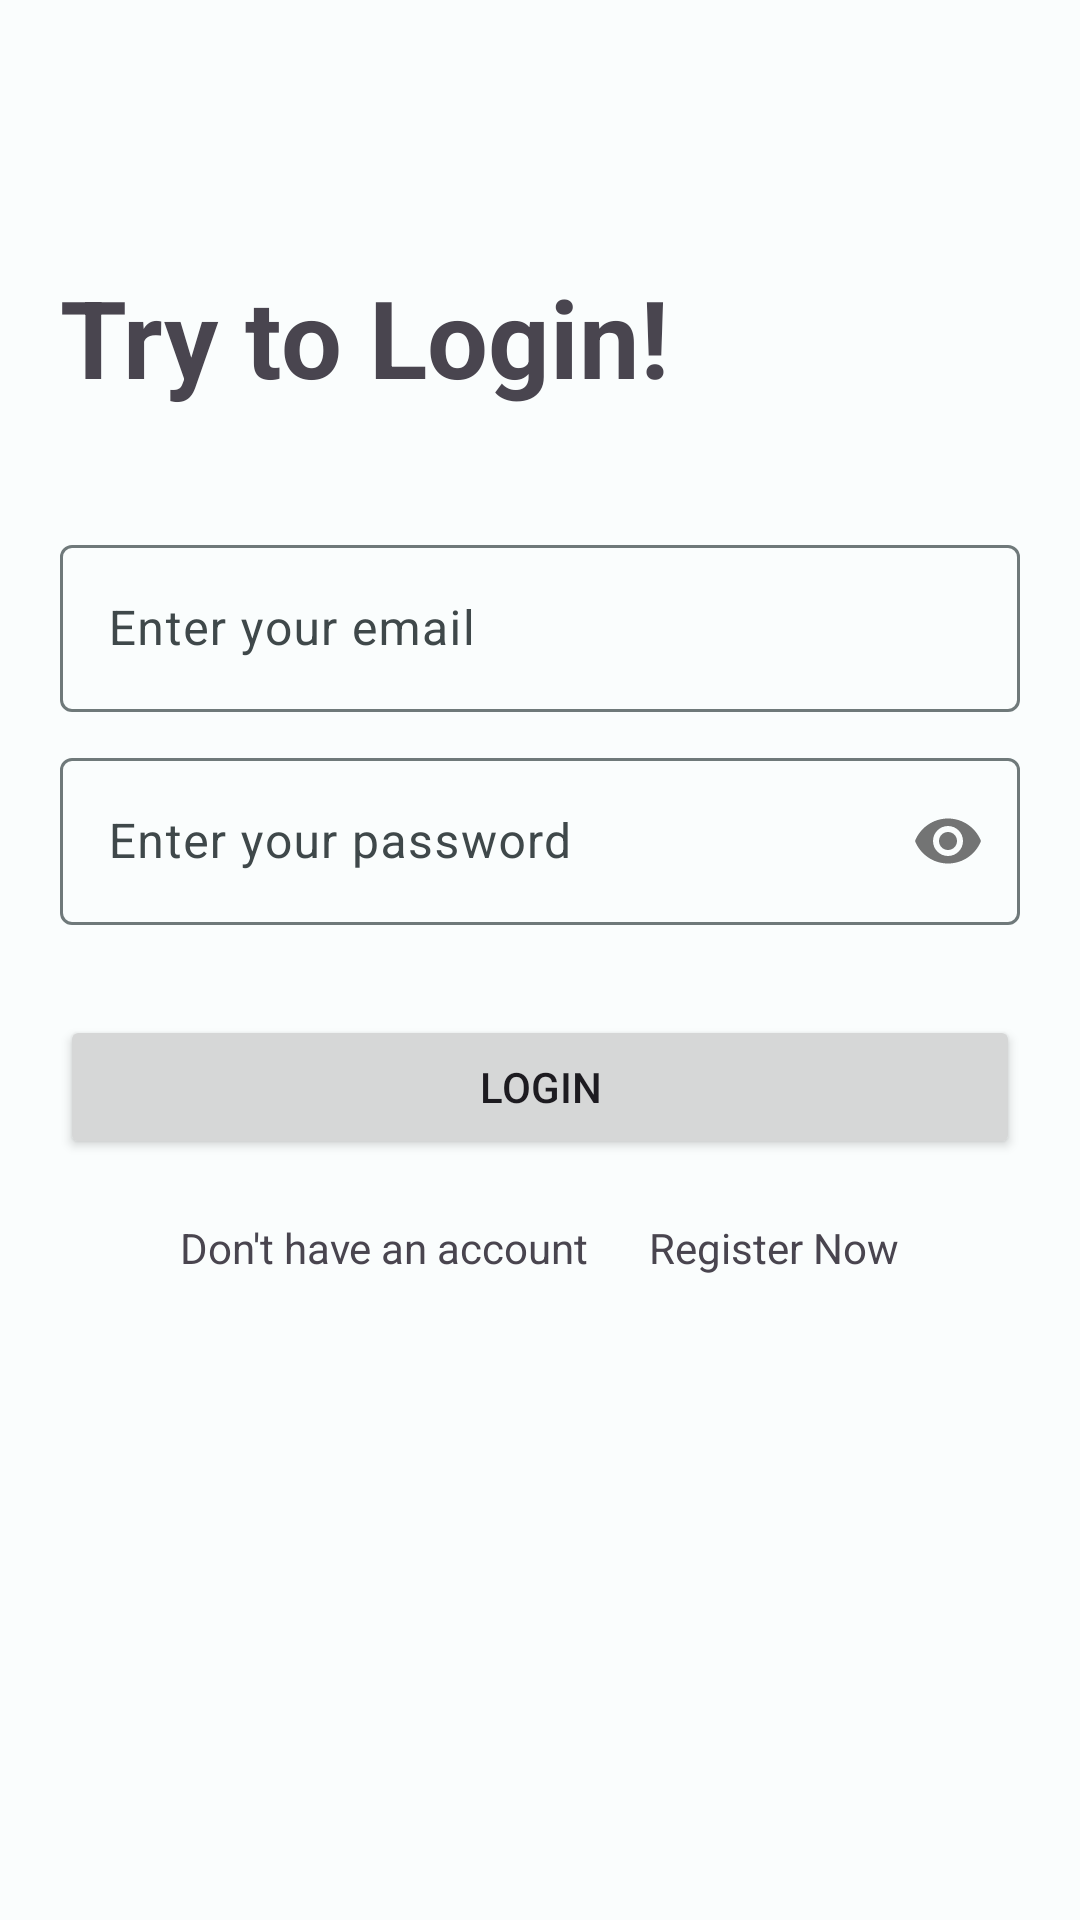

This screen was rendered from an Android layout file. Write that file and the resources it references.
<!-- AndroidManifest.xml: application theme Theme.CrayonMarket -->
<!-- res/layout/activity_login.xml -->
<?xml version="1.0" encoding="utf-8"?>
<RelativeLayout xmlns:android="http://schemas.android.com/apk/res/android"
    xmlns:app="http://schemas.android.com/apk/res-auto"
    xmlns:tools="http://schemas.android.com/tools"
    android:layout_width="match_parent"
    android:layout_height="match_parent"
    android:orientation="vertical"
    tools:context=".view.login.LoginActivity">

    <LinearLayout
        android:id="@+id/signIn_layout1"
        android:layout_width="match_parent"
        android:layout_height="wrap_content"
        android:layout_marginTop="88dp"
        android:orientation="vertical"
        tools:ignore="UselessParent">

        <TextView
            android:id="@+id/textView"
            android:layout_width="match_parent"
            android:layout_height="wrap_content"
            android:layout_marginStart="20dp"
            android:layout_marginEnd="20dp"
            android:gravity="start"
            android:text="@string/mainDescription"
            android:textSize="36sp"
            android:textStyle="bold"
            app:layout_constraintEnd_toEndOf="parent"
            app:layout_constraintStart_toStartOf="parent"
            app:layout_constraintTop_toTopOf="parent" />

        <com.google.android.material.textfield.TextInputLayout
            android:id="@+id/emailInputLayout"
            android:layout_width="match_parent"
            android:layout_height="wrap_content"
            android:layout_marginStart="20dp"
            android:layout_marginTop="40dp"
            android:layout_marginEnd="20dp"
            app:layout_constraintEnd_toEndOf="parent"
            app:layout_constraintStart_toStartOf="parent"
            app:layout_constraintTop_toBottomOf="@+id/textView">

            <EditText
                android:id="@+id/email"
                android:layout_width="match_parent"
                android:layout_height="wrap_content"
                android:hint="@string/emailDescription"
                android:inputType="textEmailAddress"
                android:maxLines="1"
                tools:ignore="Autofill,TextFields" />

        </com.google.android.material.textfield.TextInputLayout>

        <com.google.android.material.textfield.TextInputLayout
            android:id="@+id/passwordInputLayout"
            android:layout_width="match_parent"
            android:layout_height="wrap_content"
            android:layout_marginStart="20dp"
            android:layout_marginTop="10dp"
            android:layout_marginEnd="20dp"
            app:layout_constraintEnd_toEndOf="parent"
            app:layout_constraintStart_toStartOf="parent"
            app:layout_constraintTop_toBottomOf="@+id/emailInputLayout"
            app:passwordToggleEnabled="true">

            <EditText
                android:id="@+id/password"
                android:layout_width="match_parent"
                android:layout_height="wrap_content"
                android:hint="@string/passwordDescription"
                android:inputType="textPassword"
                android:maxLines="1"
                tools:ignore="Autofill,TextFields" />

        </com.google.android.material.textfield.TextInputLayout>

        <Button
            android:id="@+id/signInButton"
            android:layout_width="match_parent"
            android:layout_height="48dp"
            android:layout_marginStart="20dp"
            android:layout_marginTop="30dp"
            android:layout_marginEnd="20dp"
            android:text="@string/login"
            app:layout_constraintTop_toBottomOf="@+id/passwordInputLayout"
            tools:layout_editor_absoluteX="20dp" />

        <LinearLayout
            android:id="@+id/signIn_layout2"
            android:layout_width="match_parent"
            android:layout_height="wrap_content"
            android:layout_marginTop="20dp"
            android:gravity="center"
            android:orientation="horizontal"
            app:layout_constraintBottom_toBottomOf="parent"
            app:layout_constraintEnd_toEndOf="parent"
            app:layout_constraintStart_toStartOf="parent"
            tools:ignore="UselessParent">

            <TextView
                android:layout_width="wrap_content"
                android:layout_height="wrap_content"
                android:text="@string/signUpDescription" />

            <TextView
                android:id="@+id/signUpText"
                android:layout_width="wrap_content"
                android:layout_height="wrap_content"
                android:layout_marginStart="20dp"
                android:text="@string/registerText" />

        </LinearLayout>

    </LinearLayout>

</RelativeLayout>
<!-- resources referenced by this layout -->
<resources>
  <string name="emailDescription">Enter your email</string>
  <string name="login">Login</string>
  <string name="mainDescription">Try to Login!</string>
  <string name="passwordDescription">Enter your password</string>
  <string name="registerText">Register Now</string>
  <string name="signUpDescription">Don\'t have an account</string>
  <style name="Theme.CrayonMarket" parent="Base.Theme.CrayonMarket" />
  <color name="md_theme_light_primary">#006874</color>
  <color name="md_theme_light_onPrimary">#FFFFFF</color>
  <color name="md_theme_light_primaryContainer">#97F0FF</color>
  <color name="md_theme_light_onPrimaryContainer">#001F24</color>
  <color name="md_theme_light_secondary">#305DA8</color>
  <color name="md_theme_light_onSecondary">#FFFFFF</color>
  <color name="md_theme_light_secondaryContainer">#D8E2FF</color>
  <color name="md_theme_light_onSecondaryContainer">#001A41</color>
  <color name="md_theme_light_tertiary">#525E7D</color>
  <color name="md_theme_light_onTertiary">#FFFFFF</color>
  <color name="md_theme_light_tertiaryContainer">#DAE2FF</color>
  <color name="md_theme_light_onTertiaryContainer">#0E1B37</color>
  <color name="md_theme_light_error">#BA1A1A</color>
  <color name="md_theme_light_errorContainer">#FFDAD6</color>
  <color name="md_theme_light_onError">#FFFFFF</color>
  <color name="md_theme_light_onErrorContainer">#410002</color>
  <color name="md_theme_light_background">#FAFDFD</color>
  <color name="md_theme_light_onBackground">#191C1D</color>
  <color name="md_theme_light_surface">#FAFDFD</color>
  <color name="md_theme_light_onSurface">#191C1D</color>
  <color name="md_theme_light_surfaceVariant">#DBE4E6</color>
  <color name="md_theme_light_onSurfaceVariant">#3F484A</color>
  <color name="md_theme_light_outline">#6F797A</color>
  <color name="md_theme_light_inverseOnSurface">#EFF1F1</color>
  <color name="md_theme_light_inverseSurface">#2E3132</color>
  <color name="md_theme_light_inversePrimary">#4FD8EB</color>
</resources>
